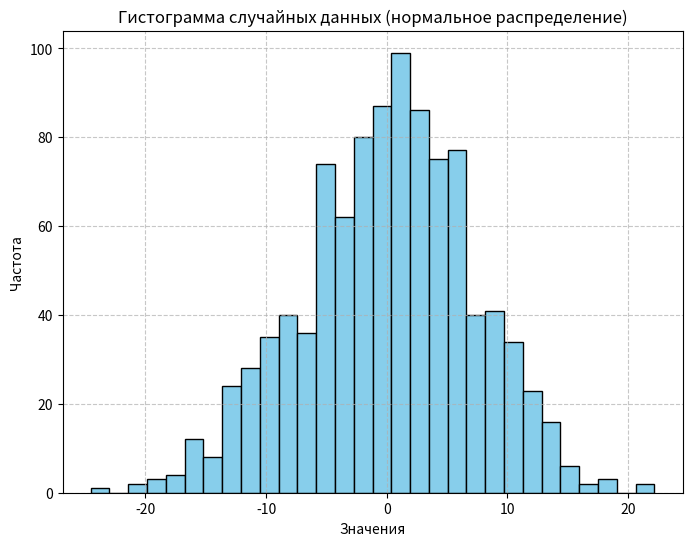

Source code (Python):
import numpy as np
import matplotlib.pyplot as plt

# Генерация случайных данных из нормального распределения
# mean = 0, std = 1, size = 1000
data = np.random.normal(0, 7, 1000)

# Создание гистограммы
plt.figure(figsize=(8, 6))
plt.hist(data, bins=30, color='skyblue', edgecolor='black')  # bins=30 — количество столбцов

# Добавление подписей
plt.title('Гистограмма случайных данных (нормальное распределение)')
plt.xlabel('Значения')
plt.ylabel('Частота')

# Отображение сетки
plt.grid(True, linestyle='--', alpha=0.7)

# Показ графика
plt.show()